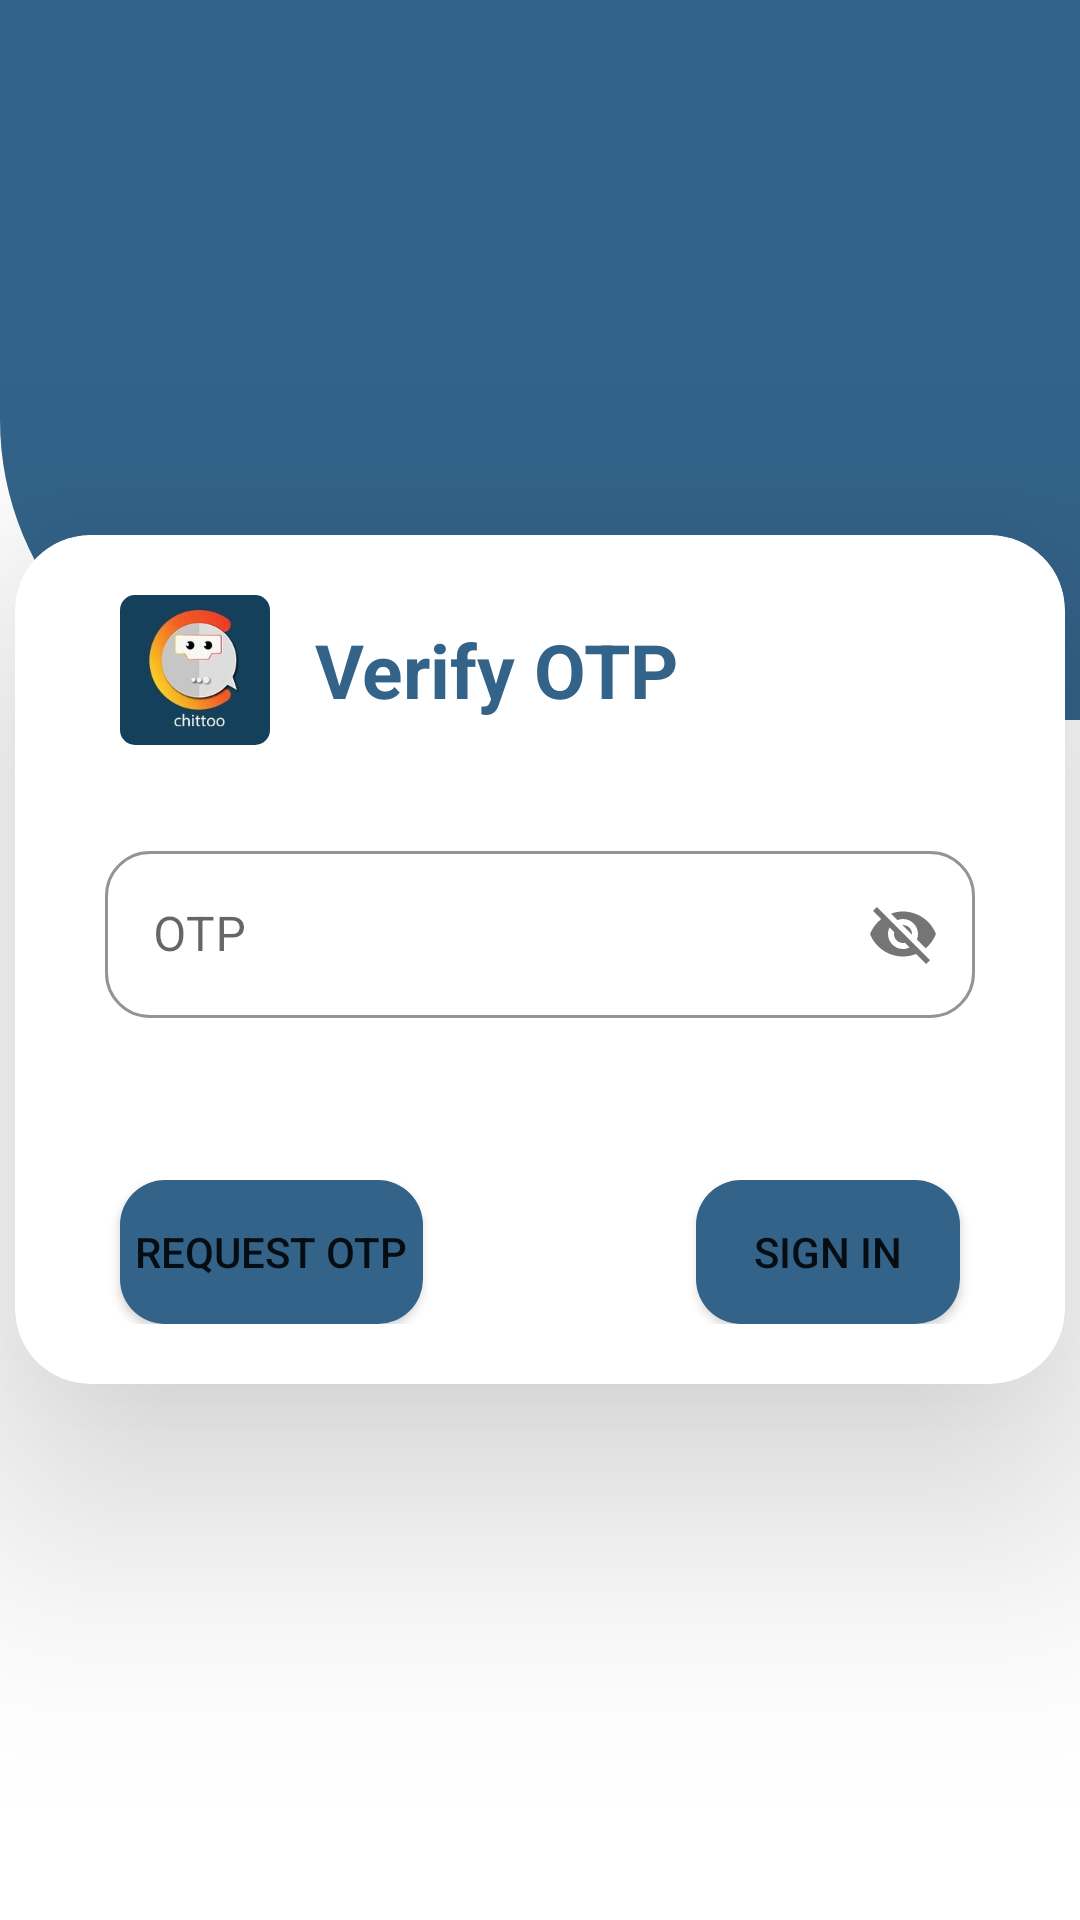

Write the Android layout XML for this screen, with the resource values it uses.
<!-- AndroidManifest.xml: application theme Theme.Chittoo -->
<!-- res/layout/activity_otp_verification.xml -->
<?xml version="1.0" encoding="utf-8"?>
<RelativeLayout
    xmlns:android="http://schemas.android.com/apk/res/android"
    xmlns:app="http://schemas.android.com/apk/res-auto"
    xmlns:tools="http://schemas.android.com/tools"
    android:layout_width="match_parent"
    android:layout_height="match_parent"
    tools:context=".Activities.OtpVerificationActivity"
    android:background="@drawable/background_layer_dual_main"
    >

    <androidx.cardview.widget.CardView
        android:id="@+id/loginCardView"
        android:layout_width="350dp"
        android:layout_height="wrap_content"
        app:cardElevation="50dp"
        app:cardCornerRadius="25dp"
        android:padding="20dp"
        android:layout_centerInParent="true">

        <RelativeLayout
            android:id="@+id/cardMainRelativeLayoutLogIn"
            android:layout_width="match_parent"
            android:layout_height="match_parent"
            android:padding="10dp">

            <RelativeLayout
                android:id="@+id/cardRelativeLayout01"
                android:layout_width="match_parent"
                android:layout_height="wrap_content"
                android:layout_marginTop="5dp"
                android:padding="5dp">

                <com.google.android.material.imageview.ShapeableImageView
                    android:id="@+id/logoImageView"
                    android:layout_width="50dp"
                    android:layout_height="50dp"
                    android:layout_alignParentStart="true"
                    android:layout_centerVertical="true"
                    android:layout_marginStart="20dp"
                    android:src="@drawable/chittoo_logo"
                    app:shapeAppearance="@style/ShapeAppearanceOverlay.App.CornerSize10Percent" />

                <TextView
                    android:id="@+id/headingText"
                    android:layout_width="wrap_content"
                    android:layout_height="wrap_content"
                    android:layout_centerVertical="true"
                    android:layout_marginStart="15dp"
                    android:layout_toEndOf="@+id/logoImageView"
                    android:text="Verify OTP"
                    android:textColor="@color/chittoo_blue"
                    android:textSize="25sp"
                    android:textStyle="bold" />

            </RelativeLayout>

            <RelativeLayout
                android:id="@+id/cardRelativeLayout02"
                android:layout_width="match_parent"
                android:layout_height="wrap_content"
                android:layout_below="@+id/cardRelativeLayout01"
                android:padding="10dp"
                >

                                <com.google.android.material.textfield.TextInputLayout
                                    android:id="@+id/loginPasswordField"
                                    android:layout_width="match_parent"
                                    android:layout_height="wrap_content"
                                    android:layout_gravity="center_horizontal"
                                    android:layout_marginTop="10dp"
                                    android:padding="5dp"
                                    style="@style/Widget.MaterialComponents.TextInputLayout.OutlinedBox"
                                    android:layout_marginStart="5dp"
                                    android:layout_marginEnd="5dp"
                                    app:boxCornerRadiusBottomEnd="15dp"
                                    app:boxCornerRadiusBottomStart="15dp"
                                    app:boxCornerRadiusTopEnd="15dp"
                                    app:boxCornerRadiusTopStart="15dp"
                                    android:hint="OTP"
                                    android:theme="@style/TextInputLayoutStyle"
                                    app:boxStrokeColor="@color/chittoo_blue"
                                    app:passwordToggleEnabled="true"
                                    >

                                    <EditText
                                        android:id="@+id/otpInput"
                                        android:layout_width="match_parent"
                                        android:layout_height="match_parent"
                                        android:inputType="number"
                                        android:maxLength="6"
                                        />

                                </com.google.android.material.textfield.TextInputLayout>

            </RelativeLayout>

            <RelativeLayout
                android:id="@+id/cardRelativeLayout03"
                android:layout_width="match_parent"
                android:layout_height="wrap_content"
                android:layout_below="@+id/cardRelativeLayout02">

                <TextView
                    android:id="@+id/timer"
                    android:layout_width="wrap_content"
                    android:layout_height="wrap_content"
                    android:layout_alignParentStart="true"
                    android:layout_marginStart="25dp"
                    android:layout_marginTop="10dp"
                    />

            </RelativeLayout>

            <RelativeLayout
                android:id="@+id/cardRelativeLayout04"
                android:layout_width="match_parent"
                android:layout_height="wrap_content"
                android:layout_below="@id/cardRelativeLayout03"
                android:padding="10dp">

                <Button
                    android:id="@+id/requestOtp"
                    android:layout_width="wrap_content"
                    android:layout_height="wrap_content"
                    android:layout_alignParentStart="true"
                    android:layout_centerVertical="true"
                    android:layout_marginStart="15dp"
                    android:backgroundTint="@color/chittoo_blue"
                    android:text="request otp"
                    android:background="@drawable/button_background"/>

                <Button
                    android:id="@+id/signIn"
                    android:layout_width="wrap_content"
                    android:layout_height="wrap_content"
                    android:layout_alignParentEnd="true"
                    android:layout_centerVertical="true"
                    android:layout_marginEnd="15dp"
                    android:backgroundTint="@color/chittoo_blue"
                    android:text="Sign in"
                    android:background="@drawable/button_background"/>


            </RelativeLayout>


        </RelativeLayout>
    </androidx.cardview.widget.CardView>

</RelativeLayout>
<!-- resources referenced by this layout -->
<resources>
  <color name="chittoo_blue">#FF336389</color>
  <!-- drawable background_layer_dual_main (drawable) -->
  <?xml version="1.0" encoding="utf-8"?>
  <layer-list xmlns:android="http://schemas.android.com/apk/res/android" >
  
      <item android:bottom="400dp">
          <shape android:shape="rectangle" >
              <solid android:color="@color/chittoo_blue" />
              <size android:height="200dp" />
              <corners android:bottomLeftRadius="100dp"
                  />
          </shape>
      </item>
  </layer-list>
  <!-- drawable button_background (drawable-v24) -->
  <?xml version="1.0" encoding="utf-8"?>
  <shape xmlns:android="http://schemas.android.com/apk/res/android">
      <solid android:color="#ffffff" />
      <corners android:radius="15dp"/>
      <padding android:left="5dp"
          android:bottom="5dp"
          android:right="5dp"
          android:top="5dp"/>
  
  </shape>
  <!-- drawable chittoo_logo: jpg bitmap (drawable-v24, 7257 bytes) -->
  <style name="ShapeAppearanceOverlay.App.CornerSize10Percent" parent="">
          <item name="cornerSize">10%</item>
      </style>
  <style name="TextInputLayoutStyle" parent="Widget.MaterialComponents.TextInputLayout.OutlinedBox.Dense">
          <item name="boxStrokeColor">#FF336389</item>
      </style>
  <style name="Theme.Chittoo" parent="Theme.MaterialComponents.DayNight.NoActionBar">
          
          <item name="colorPrimary">#FF336389</item>
          <item name="colorPrimaryVariant">#FF336389</item>
          <item name="colorOnPrimary">@color/white</item>
          
          <item name="colorSecondary">#FF336389</item>
          <item name="colorSecondaryVariant">@color/teal_700</item>
          <item name="colorOnSecondary">@color/black</item>
          
          <item name="android:statusBarColor" tools:targetApi="l">?attr/colorPrimaryVariant</item>
          
      </style>
  <color name="white">#FFFFFFFF</color>
  <color name="teal_700">#FF018786</color>
  <color name="black">#FF000000</color>
</resources>
